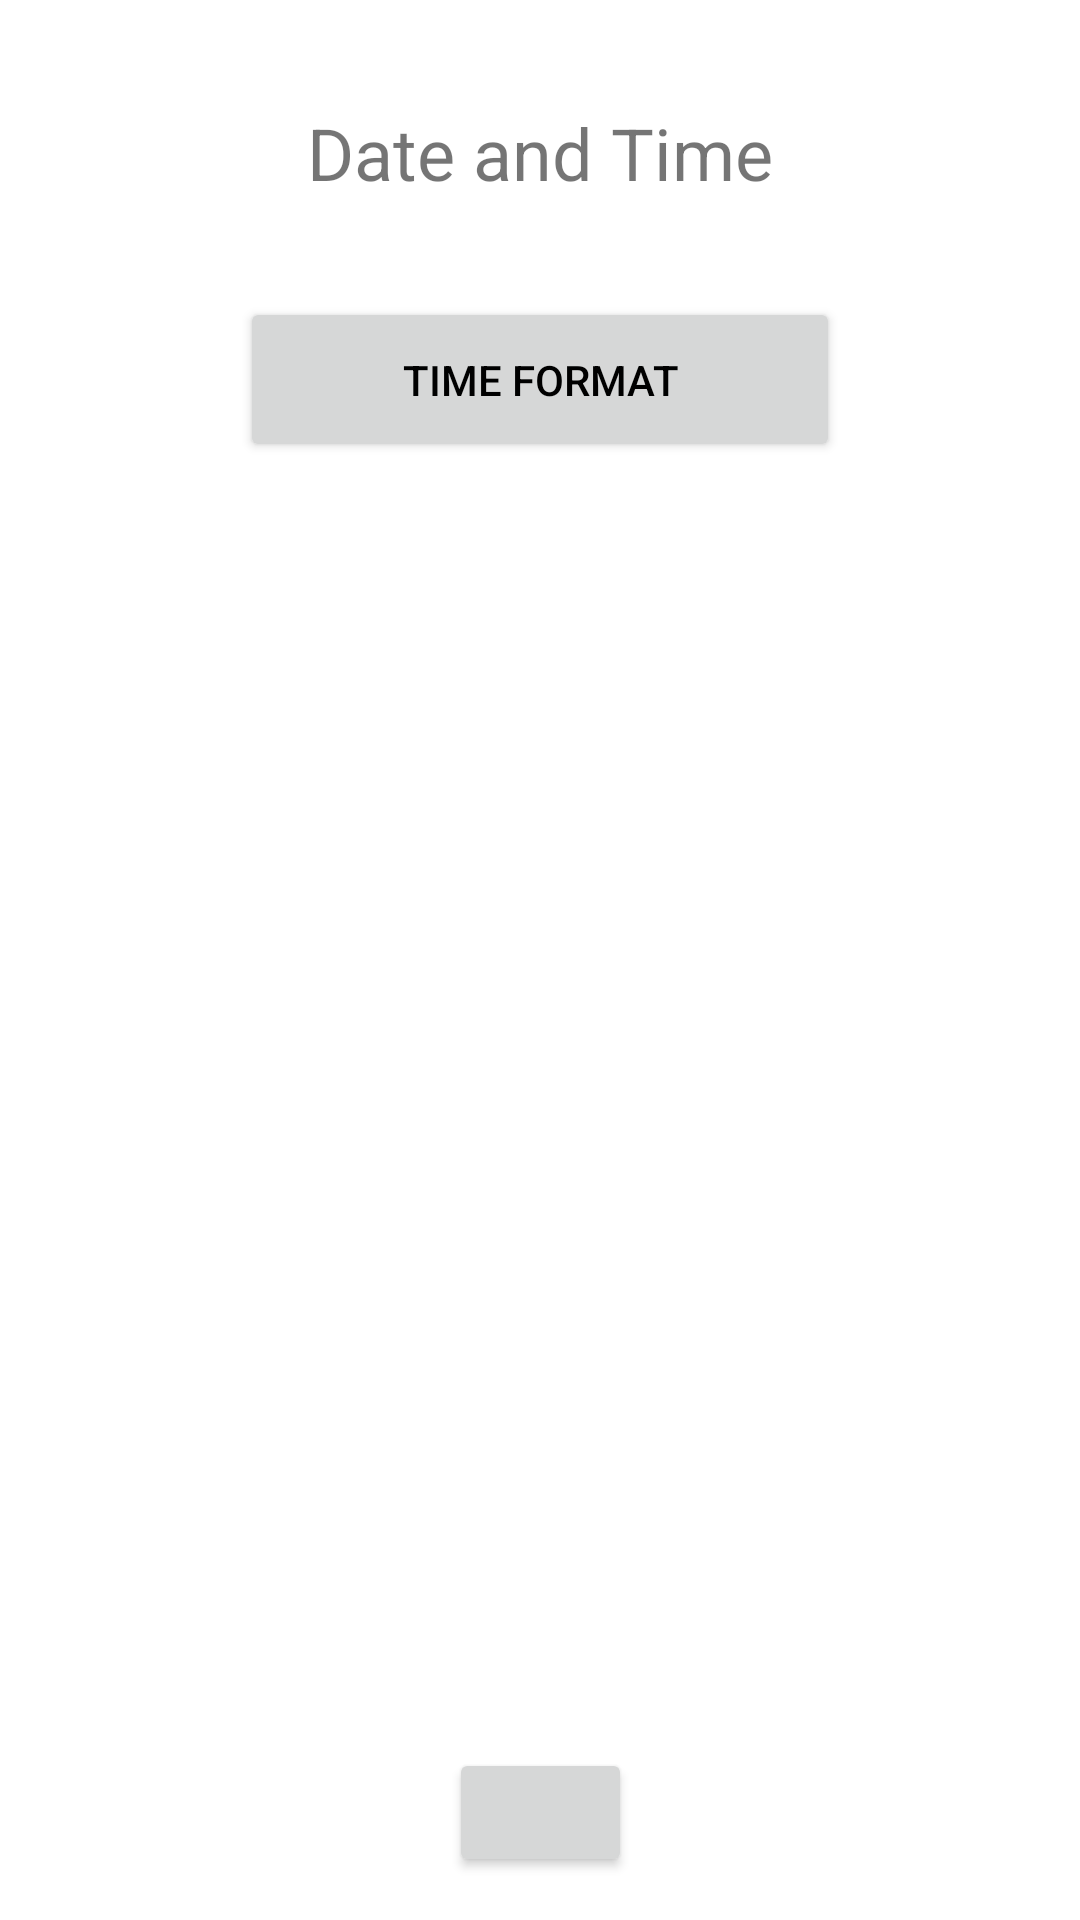

Here is an Android app screen rendered from its layout file. Give the layout XML and the strings, colors and styles it references.
<!-- AndroidManifest.xml: application theme Theme.LabWorks -->
<!-- res/layout/activity_app_settings_date_time.xml -->
<?xml version="1.0" encoding="utf-8"?>
<androidx.constraintlayout.widget.ConstraintLayout xmlns:android="http://schemas.android.com/apk/res/android"
    xmlns:app="http://schemas.android.com/apk/res-auto"
    xmlns:tools="http://schemas.android.com/tools"
    android:id="@+id/main"
    android:layout_width="match_parent"
    android:layout_height="match_parent"
    tools:context=".settings.AppSettingsDateTime">

    <Button
        android:id="@+id/button14"
        android:layout_width="61dp"
        android:layout_height="43dp"
        android:textAlignment="center"
        app:icon="?attr/actionModeCloseDrawable"
        app:iconPadding="50dp"
        app:iconSize="30dp"
        app:layout_constraintBottom_toBottomOf="parent"
        app:layout_constraintEnd_toEndOf="parent"
        app:layout_constraintStart_toStartOf="parent"
        app:layout_constraintTop_toTopOf="parent"
        app:layout_constraintVertical_bias="0.976" />

    <TextView
        android:id="@+id/textView9"
        android:layout_width="160dp"
        android:layout_height="32dp"
        android:text="Date and Time"
        android:textAlignment="center"
        android:textSize="24sp"
        app:layout_constraintBottom_toBottomOf="parent"
        app:layout_constraintEnd_toEndOf="parent"
        app:layout_constraintStart_toStartOf="parent"
        app:layout_constraintTop_toTopOf="parent"
        app:layout_constraintVertical_bias="0.057" />

    <Button
        android:id="@+id/button15"
        android:layout_width="200dp"
        android:layout_height="55dp"
        android:text="Time format"
        app:layout_constraintBottom_toBottomOf="parent"
        app:layout_constraintEnd_toEndOf="parent"
        app:layout_constraintStart_toStartOf="parent"
        app:layout_constraintTop_toTopOf="parent"
        app:layout_constraintVertical_bias="0.169" />
</androidx.constraintlayout.widget.ConstraintLayout>
<!-- resources referenced by this layout -->
<resources>
  <style name="Theme.LabWorks" parent="Theme.MaterialComponents.DayNight.NoActionBar">
      
          <item name="colorPrimary">@color/purple_500</item>
          <item name="colorPrimaryVariant">@color/purple_700</item>
          <item name="colorOnPrimary">@color/white</item>
          
          <item name="colorSecondary">@color/teal_200</item>
          <item name="colorSecondaryVariant">@color/teal_700</item>
          <item name="colorOnSecondary">@color/black</item>
          
          <item name="android:statusBarColor">?attr/colorPrimaryVariant</item>
          
          <item name="android:textColorPrimary">@color/text_primary</item>
      </style>
  <color name="purple_500">#FF6200EE</color>
  <color name="purple_700">#FF3700B3</color>
  <color name="white">#FFFFFFFF</color>
  <color name="teal_200">#FF03DAC5</color>
  <color name="teal_700">#FF018786</color>
  <color name="black">#FF000000</color>
  <color name="text_primary">#000000</color>
</resources>
